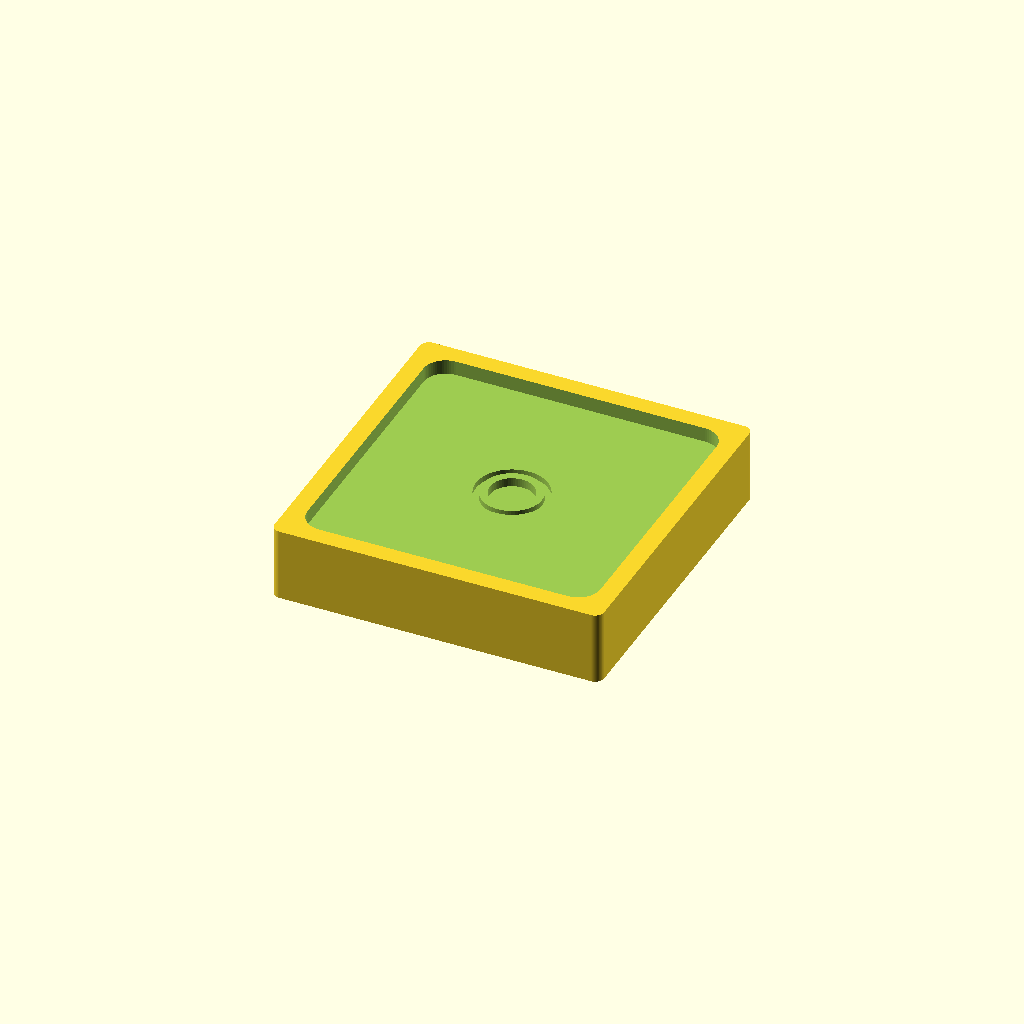
Cell 1 — every parameter at its default value.
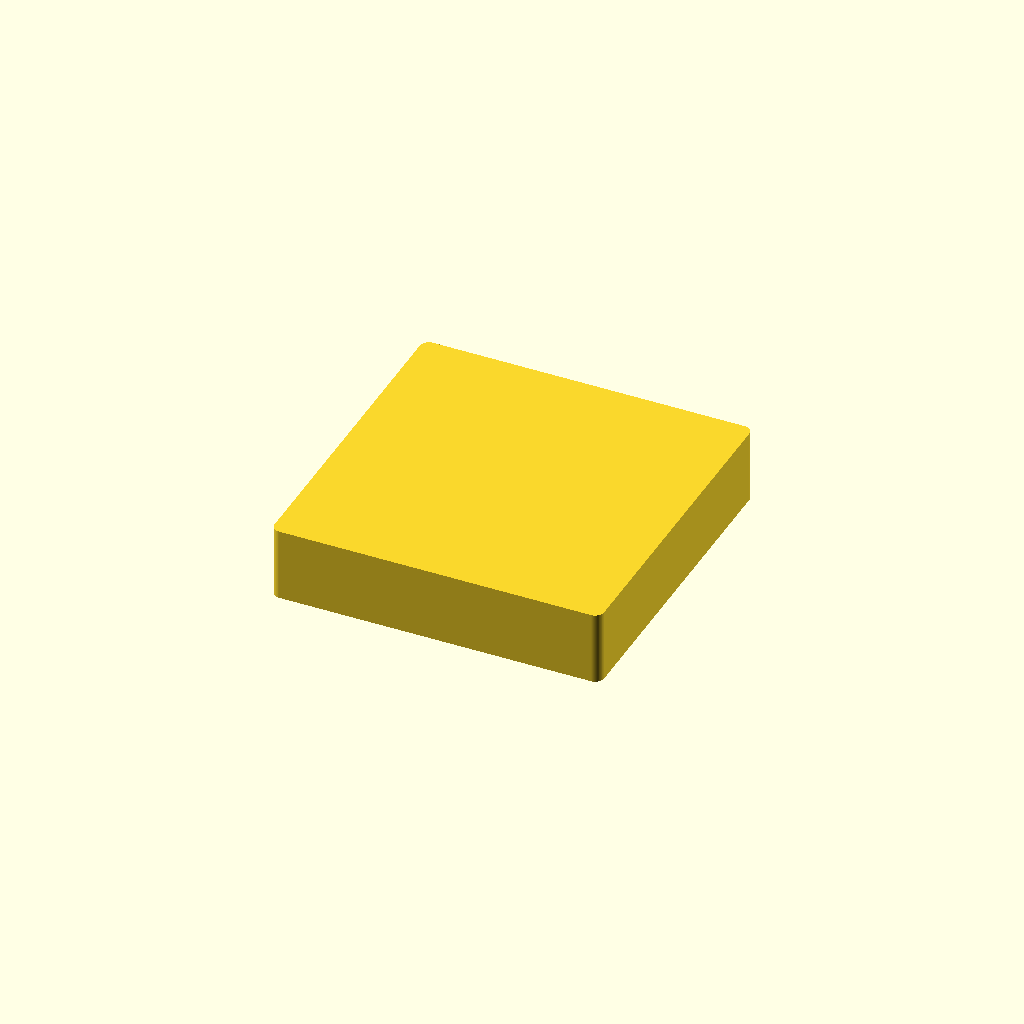
Cell 2 — Show_tray set to false, the other parameters unchanged.
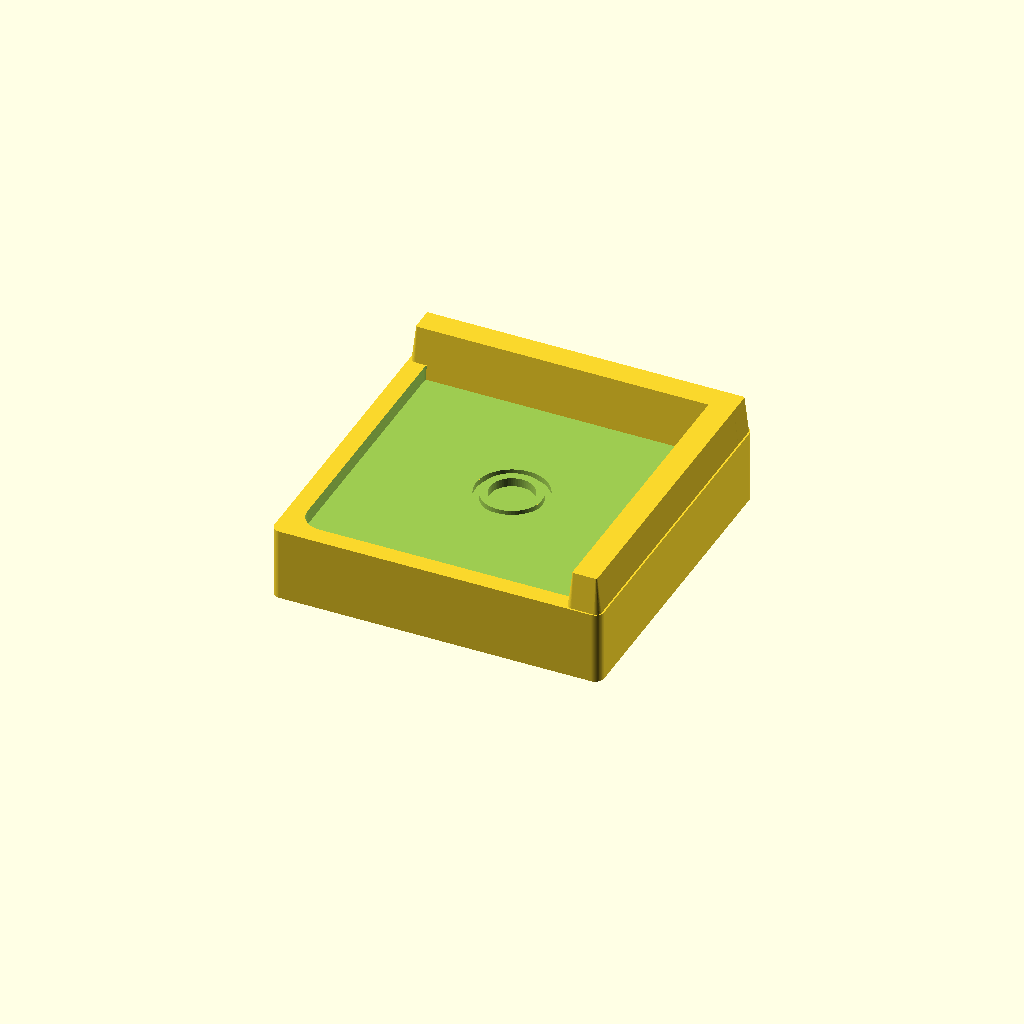
Cell 3: Show_enclosure = true (everything else at default).
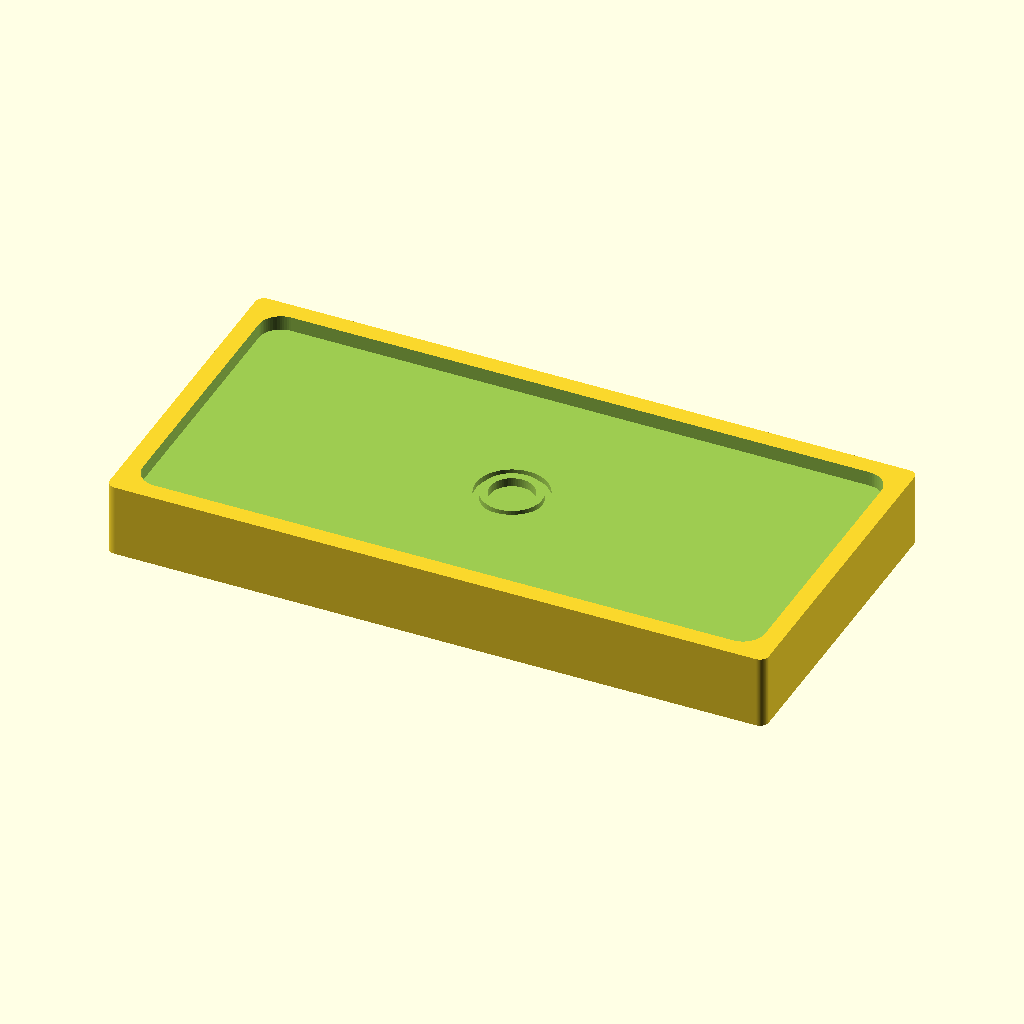
Cell 4: Width = 180 (everything else at default).
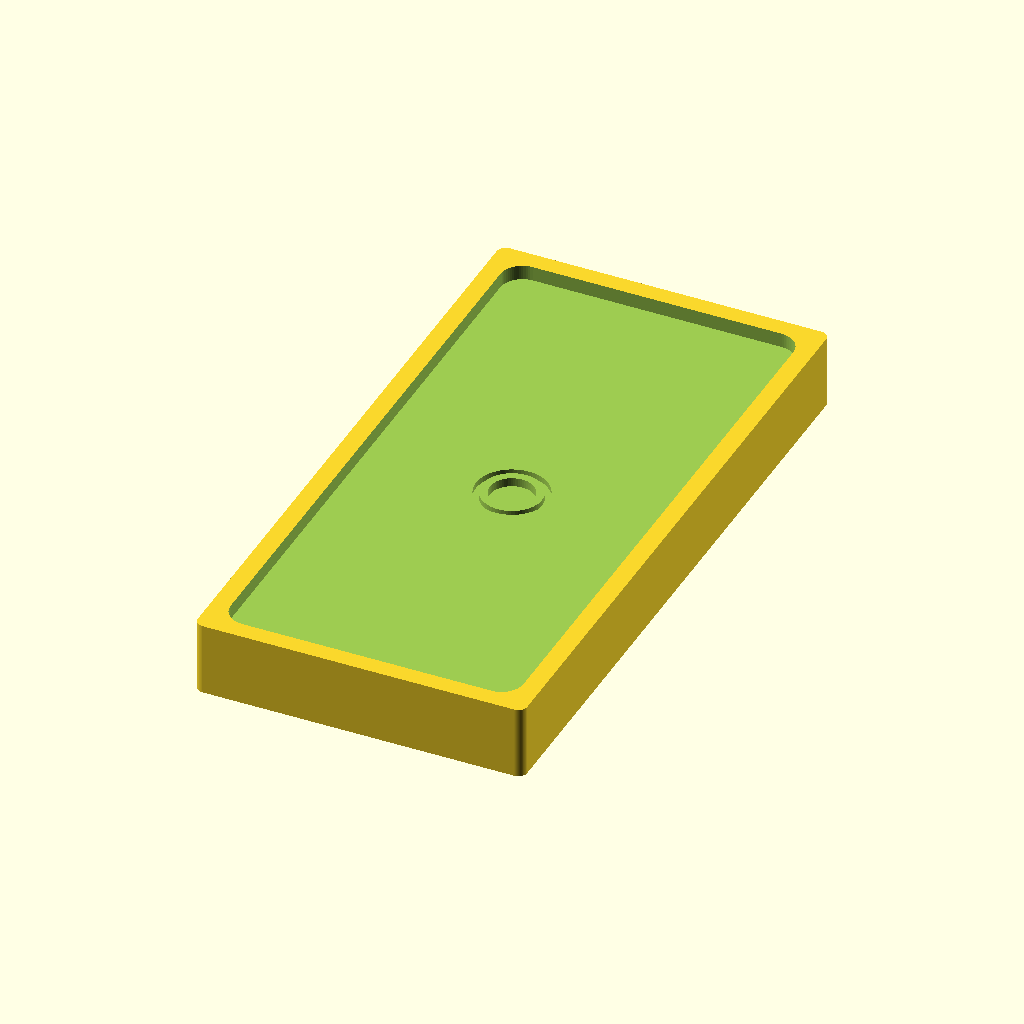
Cell 5 — Depth set to 180, the other parameters unchanged.
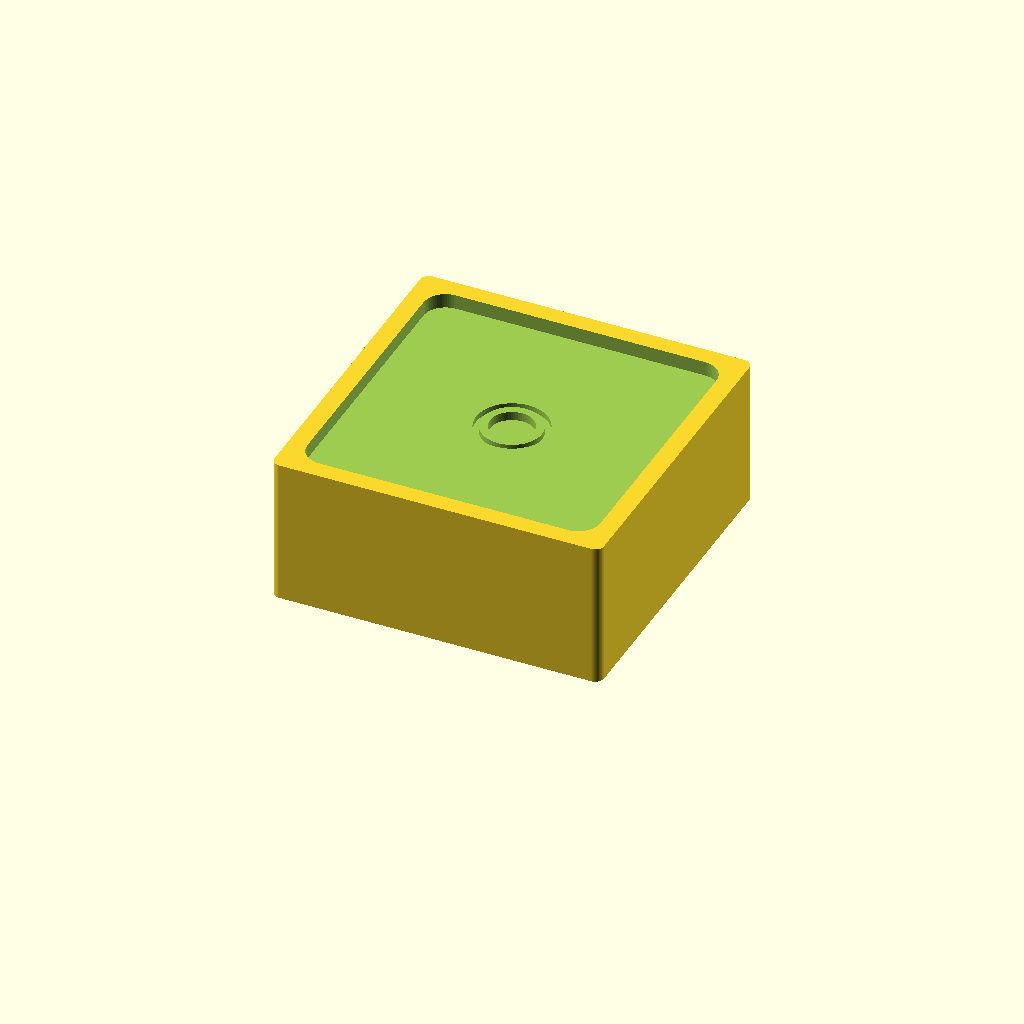
Cell 6 — Height set to 40, the other parameters unchanged.
All cells are drawn from one camera (rotation 55°, 0°, 25°, orthographic, colour scheme Cornfield), so only the parameter changes between them.
The OpenSCAD source (scad/bathroom/shower.scad):
// bathroom / shower — a shower-tray token: a real recessed pan, not a flat block
// with a line drawn on it. A flat rim runs round a sunken floor, and a round
// drain is sunk into that floor, so the piece reads as a shower tray from above
// and at a low angle. An optional low kerb stands in for a walk-in enclosure's
// upstand.
//
// Width/Depth are the real-world tray footprint in cm — 90x90 is the common
// square tray, 80x120 a common rectangular one; the Makefile builds a range of
// standard sizes. Height is the real height of the tray — the pan plus the waste
// build-up under it — shrunk by the plan scale like the footprint (see printed_h()
// in lib/common.scad). It is the lowest piece of the set by a long way, so it is the
// one whose height is set by what the piece has to CONTAIN rather than by the fixture
// alone: 20 cm is a tray on the frame its trap sits in, and at 1:40 that is the 5 mm
// it takes to bury a magnet pocket and still sink the full pan above it (see tray_h()).
// Below about 17.5 cm the recess starts to be clamped away and the render log says so.

include <../lib/common.scad>

Width  = 90;  // cm
Depth  = 90;  // cm
Height = 20;  // cm — the pan and the waste build-up under it: floor level

// the printed height, mm: Height at the plan scale
Print_h = printed_h(Height);

Show_tray = true;   // recess the pan floor and sink the drain into it
// The flat rim left around the sunken floor and how far the floor drops below it,
// both real cm. At the default Height the full 4 cm goes in — a 1 mm step at 1:40, deep
// enough to see and to feel — but the recess is still clamped to whatever the tray
// leaves over a magnet pocket, so a shorter tray loses it gracefully: see tray_h(),
// which warns when it had to take any of it back.
Rim_w      = 5;    // cm, flat rim around the pan
Tray_depth = 4;    // cm, how far the floor sits below the rim
Tray_floor = 0.6;  // printed mm kept under the pan floor, over a magnet pocket
Tray_r     = 1.5;  // mm, internal corner rounding of the pan floor — a moulded
                   // tray curves into its corners, so this is softer than the
                   // block's own Corner_radius

// The drain, centred in the floor: a round gully sunk below the floor, ringed by
// a shallow groove standing in for the cover seated around it — a hole plus a
// ring reads as a drain at this size, where a fine grate just closes up into a
// blob. The gully diameter and the ring gap are real cm; the sink depth is
// printed mm (a drawing detail, like Symbol_stroke — it does not scale).
Drain_d    = 12;   // cm, drain-gully diameter
Drain_sink = 0.6;  // mm, how far the gully drops below the pan floor
Flange_gap = 3;    // cm, ring set out around the gully — the seated cover's edge

// A low kerb along the two open edges (+X, +Y), standing in for a walk-in
// enclosure's upstand rather than a full glass screen (which would be a
// fraction of a mm thick at this scale — nothing to print). Off by default:
// keep the token a flat, printable pan; it self-tapers like cushion() so it
// needs no support even switched on, and it rises from the sunken floor so
// there is no gap under it.
Show_enclosure  = false;
Enclosure_w     = 10;   // cm, kerb width — chunky on purpose, see above
Enclosure_h     = 10;   // cm, standing above the rim
Enclosure_taper = 0.4;  // mm, top pulled in so the kerb slopes, not steps
Enclosure_r     = 0.5;  // mm, corner rounding — smaller than Cushion_radius,
                         // the kerb is too thin for the usual pillow rounding

// Magnet pocket in the bottom face (0 = none). The tray is near-square, so one
// central pocket is enough to stop it pivoting; at 90 cm the footprint is 22.5 mm
// at 1:40 — comfortably wide enough for the 4 mm disc, and the pan floor above
// it stays solid (see Magnet_* in lib/common.scad).
Magnets = 1;

shower();

module shower() {
    if (Show_tray && tray_h() < rise(Tray_depth) - 0.001)
        echo(str("WARNING: a ", Tray_depth, " cm pan does not fit in a ", Height,
                 " cm tray over ", tray_under(), " mm of magnet pocket — sunk ",
                 rise_cm(tray_h()), " cm instead (give it more: SHOWER_H)"));
    union() {
        difference() {
            footprint(Width, Depth, Print_h);
            if (Show_tray) {
                tray(Print_h);
                drain(Print_h - tray_h());   // the drain sits in the sunken floor
            }
            if (Magnets > 0)
                magnets(Width, Depth, Magnets);
        }
        if (Show_enclosure)
            enclosure(Print_h);
    }
}

// How deep the pan actually gets: what is left of the tray's height once the floor
// under it — the drain's gully, and a magnet pocket below that where one fits — has
// had its share. Same clamp as bathtub.scad's basin_h().
function tray_under() = magnet_count(Width, Depth, Magnets) > 0
                            ? magnet_pocket_h() : 0;
function tray_h() = max(0, min(rise(Tray_depth),
                              Print_h - tray_under() - Tray_floor - Drain_sink));

// The sunken pan floor: a rounded-rectangle pocket inset Rim_w from the tray
// edge, tray_h() deep, with softly rounded internal corners so it reads as a
// moulded tray rather than a milled slot.
module tray(top_z, inset = Rim_w, depth = tray_h(), r = Tray_r) {
    if (depth > 0)
        translate([0, 0, top_z - depth])
            linear_extrude(height = depth + 0.01)
                offset(r = r) offset(delta = -r)
                    offset(delta = -cm(inset)) footprint_2d(Width, Depth);
}

// The drain in the middle of the floor: a round gully sunk Drain_sink below the
// floor, with a shallow ring groove set Flange_gap out around it (cut Label_depth
// deep) for the cover edge — a hole inside a ring, so it reads as a drain and not
// a stray pocket.
module drain(floor_z, d = Drain_d, sink = Drain_sink, gap = Flange_gap,
             stroke = Symbol_stroke, flange = Label_depth) {
    r = cm(d) / 2;
    translate([0, 0, floor_z - sink])           // the gully
        linear_extrude(height = sink + 0.01)
            circle(r = r);
    translate([0, 0, floor_z - flange])         // the cover ring around it
        linear_extrude(height = flange + 0.01)
            stroke_arc(r + cm(gap), 0, 360, stroke);
}

// A low kerb along the two open edges of the tray (+X, +Y) — the sides a walk-in
// shower has no fixed room wall behind. Built with cushion() on each edge so it
// self-tapers the same way a pillow does, then clipped to the tray outline so it
// keeps the rounded corner instead of overhanging it (the same trick legs() uses
// in diningroom/table.scad). It rises from the sunken floor when the tray is
// recessed, so it fills the pan under the kerb instead of bridging over it.
module enclosure(top_z, h = Enclosure_h, w = Enclosure_w, taper = Enclosure_taper,
                 r = Enclosure_r) {
    base_z = Show_tray ? top_z - tray_h() : top_z;
    // fill the recess, then stand h above the rim — in real cm, as cushion() takes
    total  = rise_cm(top_z - base_z) + h;
    intersection() {
        translate([0, 0, base_z - 0.02])
            linear_extrude(height = rise(total) + 0.5) footprint_2d(Width, Depth);
        union() {
            translate([cm(Width) / 2 - cm(w) / 2, 0, 0])
                cushion(w, Depth, base_z, total, taper, r);
            translate([0, cm(Depth) / 2 - cm(w) / 2, 0])
                cushion(Width, w, base_z, total, taper, r);
        }
    }
}
Customizer parameters (derived from the source; name, type, default, range or options):
Width: number, default 90
Depth: number, default 90
Height: number, default 20
Show_tray: bool, default true
Rim_w: number, default 5
Tray_depth: number, default 4
Tray_floor: number, default 0.6
Tray_r: number, default 1.5
Drain_d: number, default 12
Drain_sink: number, default 0.6
Flange_gap: number, default 3
Show_enclosure: bool, default false
Enclosure_w: number, default 10
Enclosure_h: number, default 10
Enclosure_taper: number, default 0.4
Enclosure_r: number, default 0.5
Magnets: number, default 1
